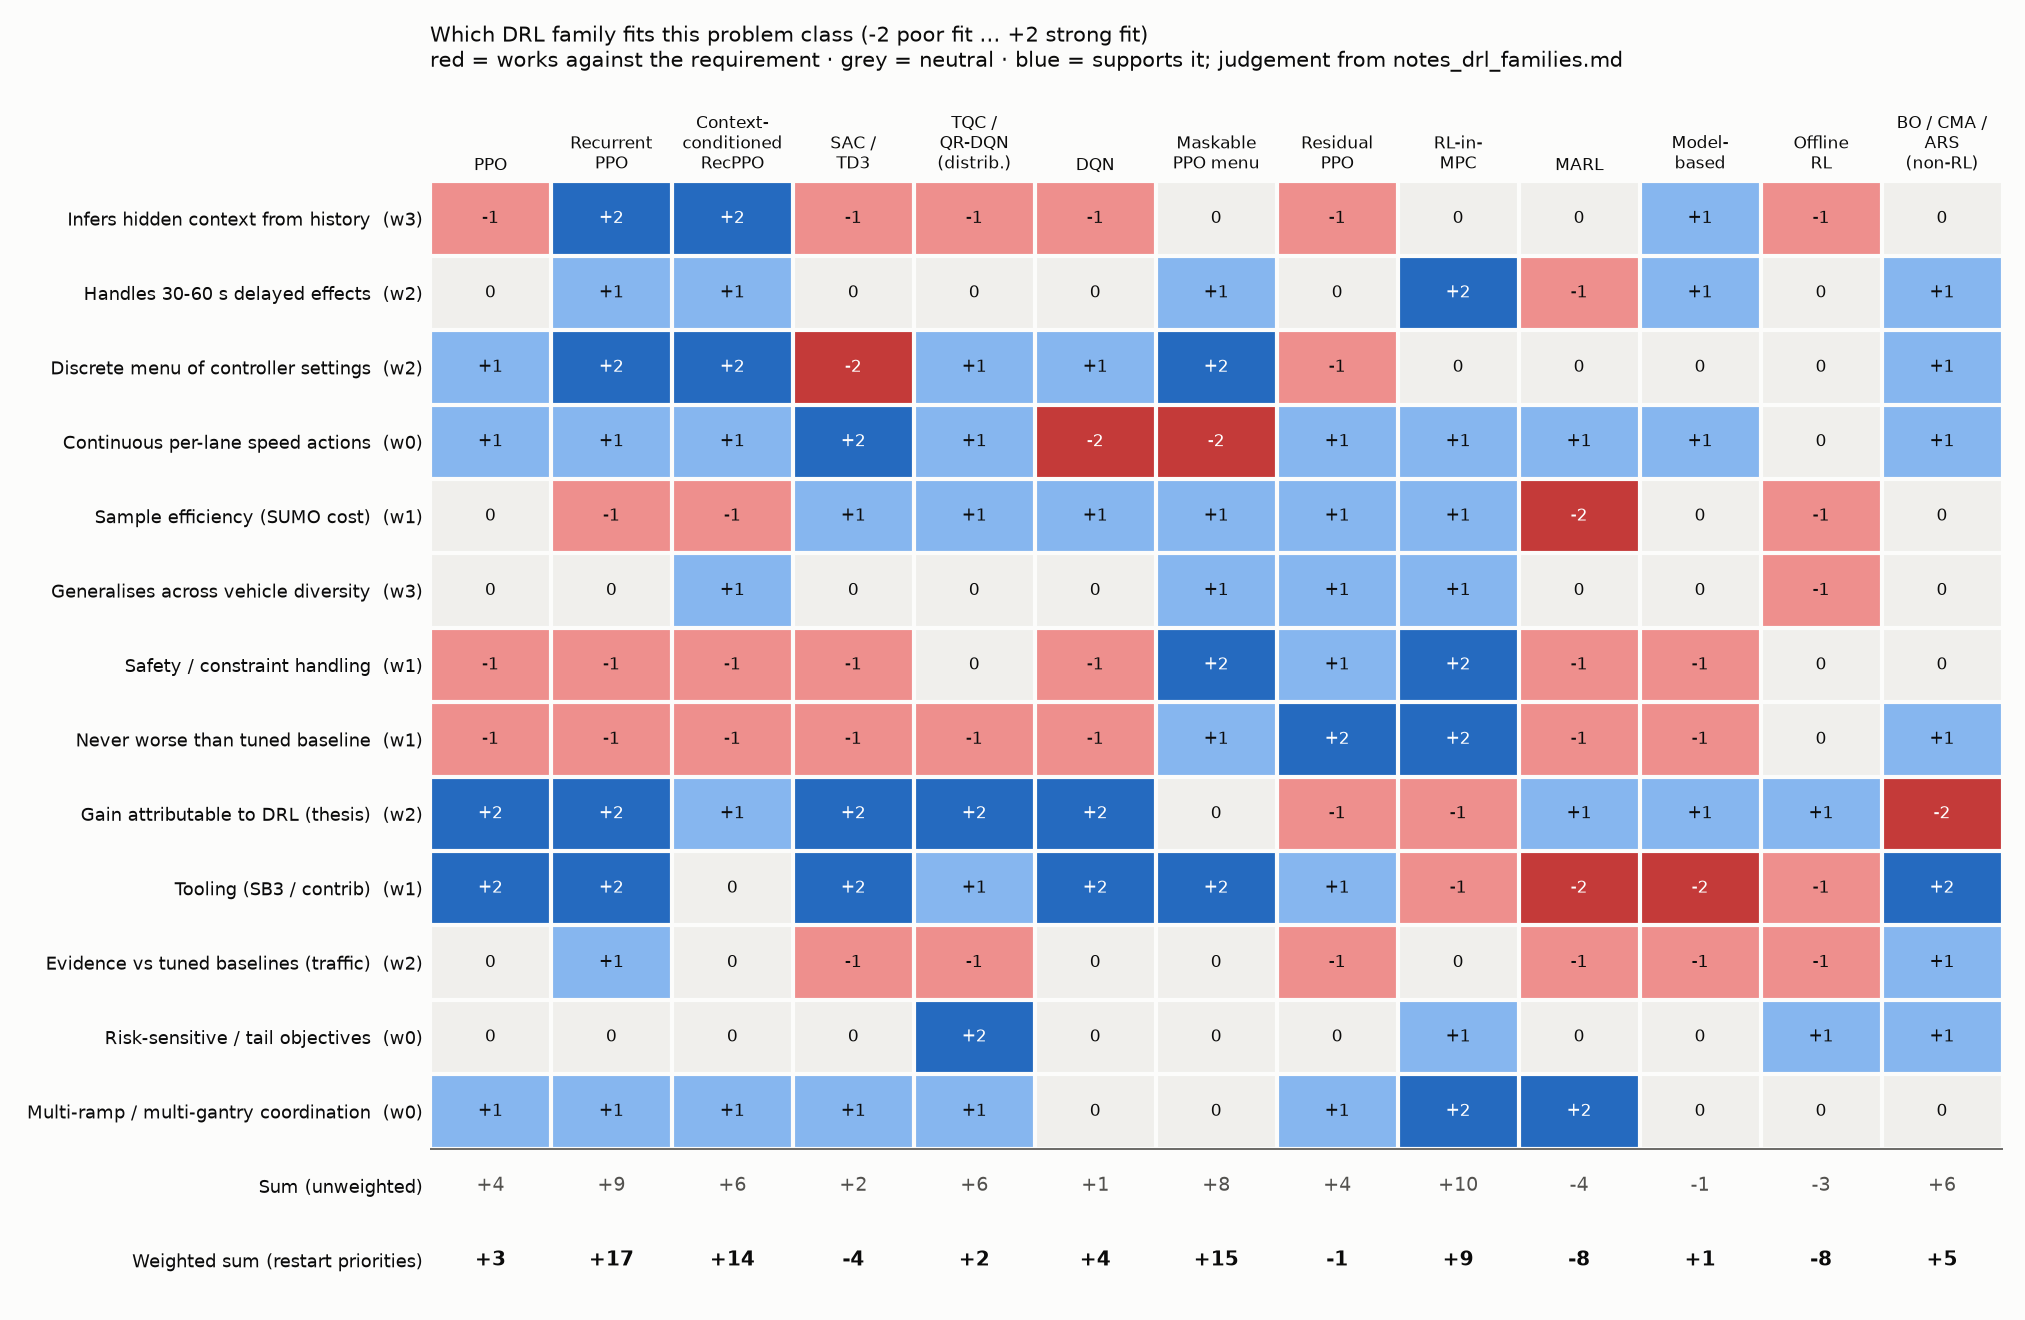

The data file committed next to this chart (first rows):
requirement, PPO, Recurrent PPO, Context- conditioned RecPPO, SAC / TD3, TQC / QR-DQN (distrib.), DQN, Maskable PPO menu, Residual PPO, RL-in- MPC, MARL, Model- based, Offline RL, BO / CMA / ARS (non-RL)
Infers hidden context from history, -1, 2, 2, -1, -1, -1, 0, -1, 0, 0, 1, -1, 0
Handles 30-60 s delayed effects, 0, 1, 1, 0, 0, 0, 1, 0, 2, -1, 1, 0, 1
Discrete menu of controller settings, 1, 2, 2, -2, 1, 1, 2, -1, 0, 0, 0, 0, 1
Continuous per-lane speed actions, 1, 1, 1, 2, 1, -2, -2, 1, 1, 1, 1, 0, 1
Sample efficiency (SUMO cost), 0, -1, -1, 1, 1, 1, 1, 1, 1, -2, 0, -1, 0
Generalises across vehicle diversity, 0, 0, 1, 0, 0, 0, 1, 1, 1, 0, 0, -1, 0
Safety / constraint handling, -1, -1, -1, -1, 0, -1, 2, 1, 2, -1, -1, 0, 0
Never worse than tuned baseline, -1, -1, -1, -1, -1, -1, 1, 2, 2, -1, -1, 0, 1
Gain attributable to DRL (thesis), 2, 2, 1, 2, 2, 2, 0, -1, -1, 1, 1, 1, -2
Tooling (SB3 / contrib), 2, 2, 0, 2, 1, 2, 2, 1, -1, -2, -2, -1, 2
Evidence vs tuned baselines (traffic), 0, 1, 0, -1, -1, 0, 0, -1, 0, -1, -1, -1, 1
Risk-sensitive / tail objectives, 0, 0, 0, 0, 2, 0, 0, 0, 1, 0, 0, 1, 1
Multi-ramp / multi-gantry coordination, 1, 1, 1, 1, 1, 0, 0, 1, 2, 2, 0, 0, 0
SUM, 4, 9, 6, 2, 6, 1, 8, 4, 10, -4, -1, -3, 6
WEIGHTED SUM (weights 3 2 2 0 1 3 1 1 2 …, 3, 17, 14, -4, 2, 4, 15, -1, 9, -8, 1, -8, 5
